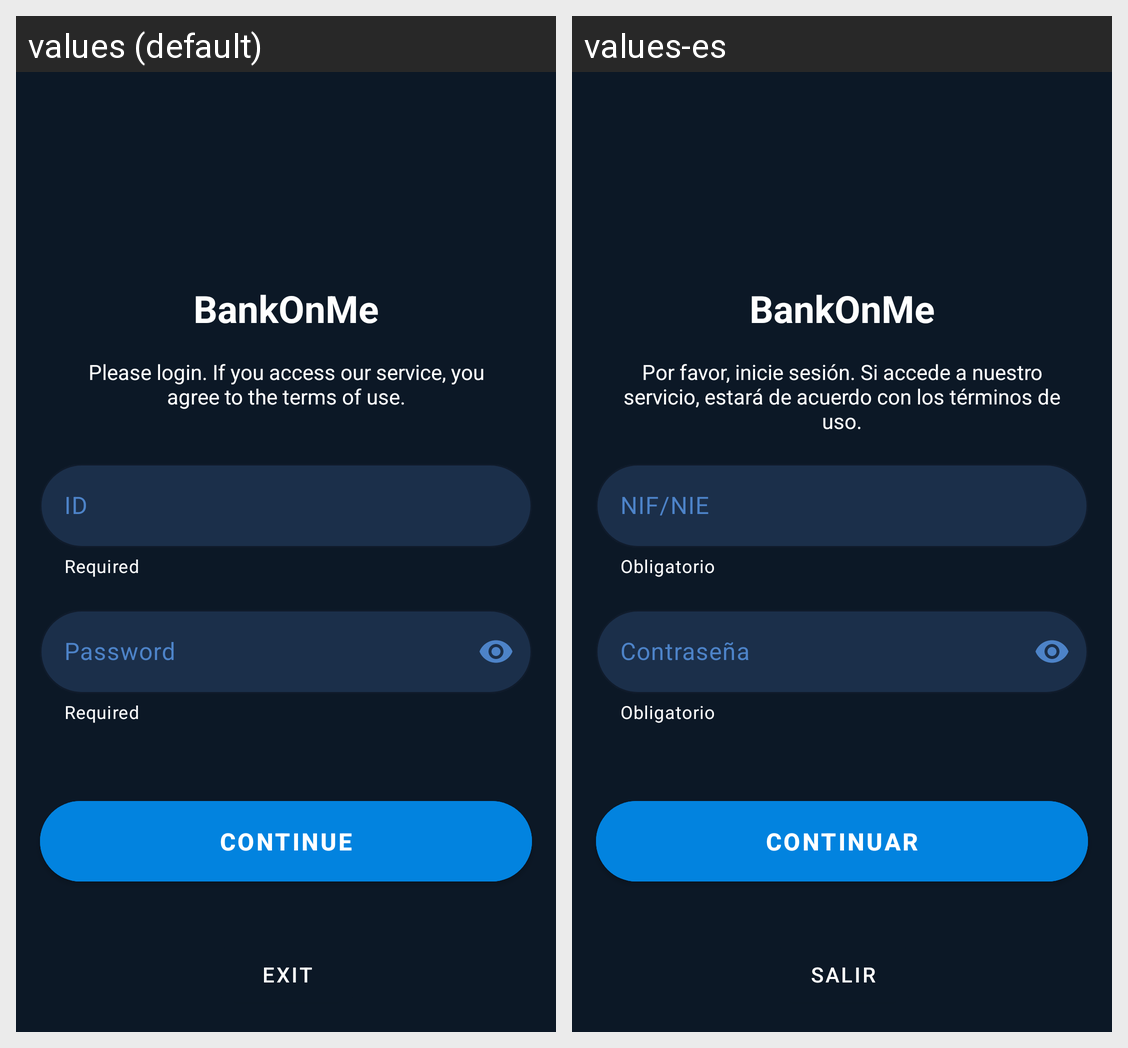

Translations of the strings shown on this Android screen, per locale in the grid:
Android screen res/layout/activity_login.xml rendered under 2 locales, left to right: values (default), values-es. Device: Nexus 5 (rendered at 1080×1920; each locale shown at half size, 540×960, under a caption strip naming it); theme Theme.Bancojototo.
Strings drawn on this screen, with the default value and each locale's value (text and hints the layout hard-codes, and strings that could not be matched under every locale, appear in the picture but are not listed):

bank_name
  values: BankOnMe
  values-es: BankOnMe

terms_use_text
  values: Please login. If you access our service, you agree to the terms of use.
  values-es: Por favor, inicie sesión. Si accede a nuestro servicio, estará de acuerdo con los términos de uso.

hint_field_login_id
  values: ID
  values-es: NIF/NIE

helper_text_login_fields
  values: Required
  values-es: Obligatorio

hint_field_login_pass
  values: Password
  values-es: Contraseña

text_btn_login
  values: Continue
  values-es: Continuar

text_btn_exit
  values: Exit
  values-es: Salir
